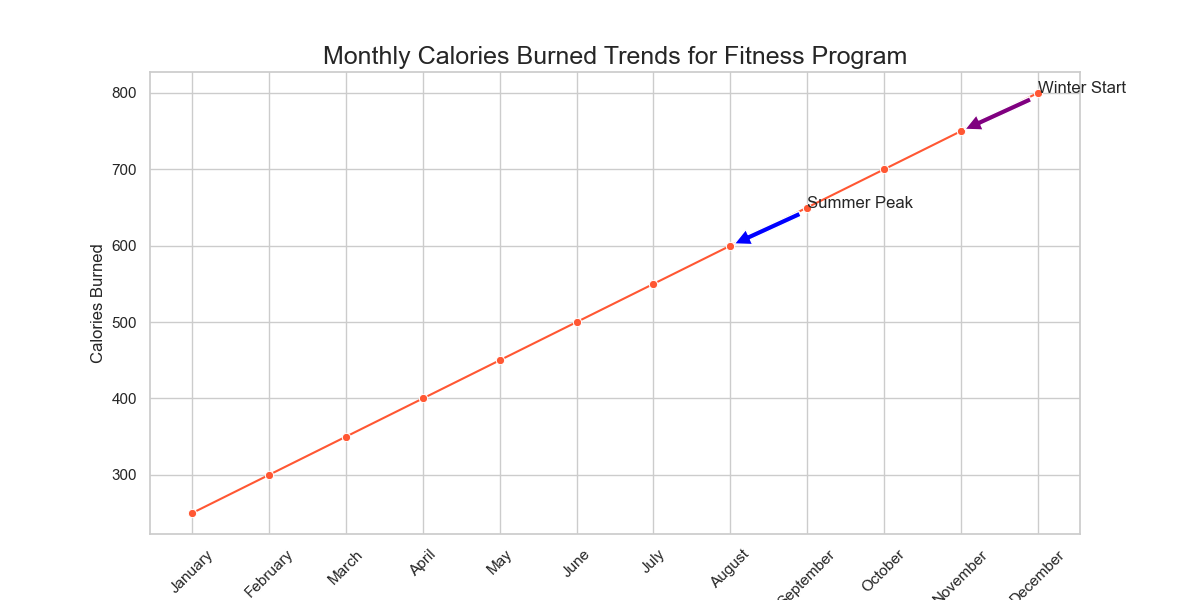

Source data for this figure (header and first rows):
Month, Calories Burned
January, 250
February, 300
March, 350
April, 400
May, 450
June, 500
July, 550
August, 600
September, 650
October, 700
November, 750
December, 800
